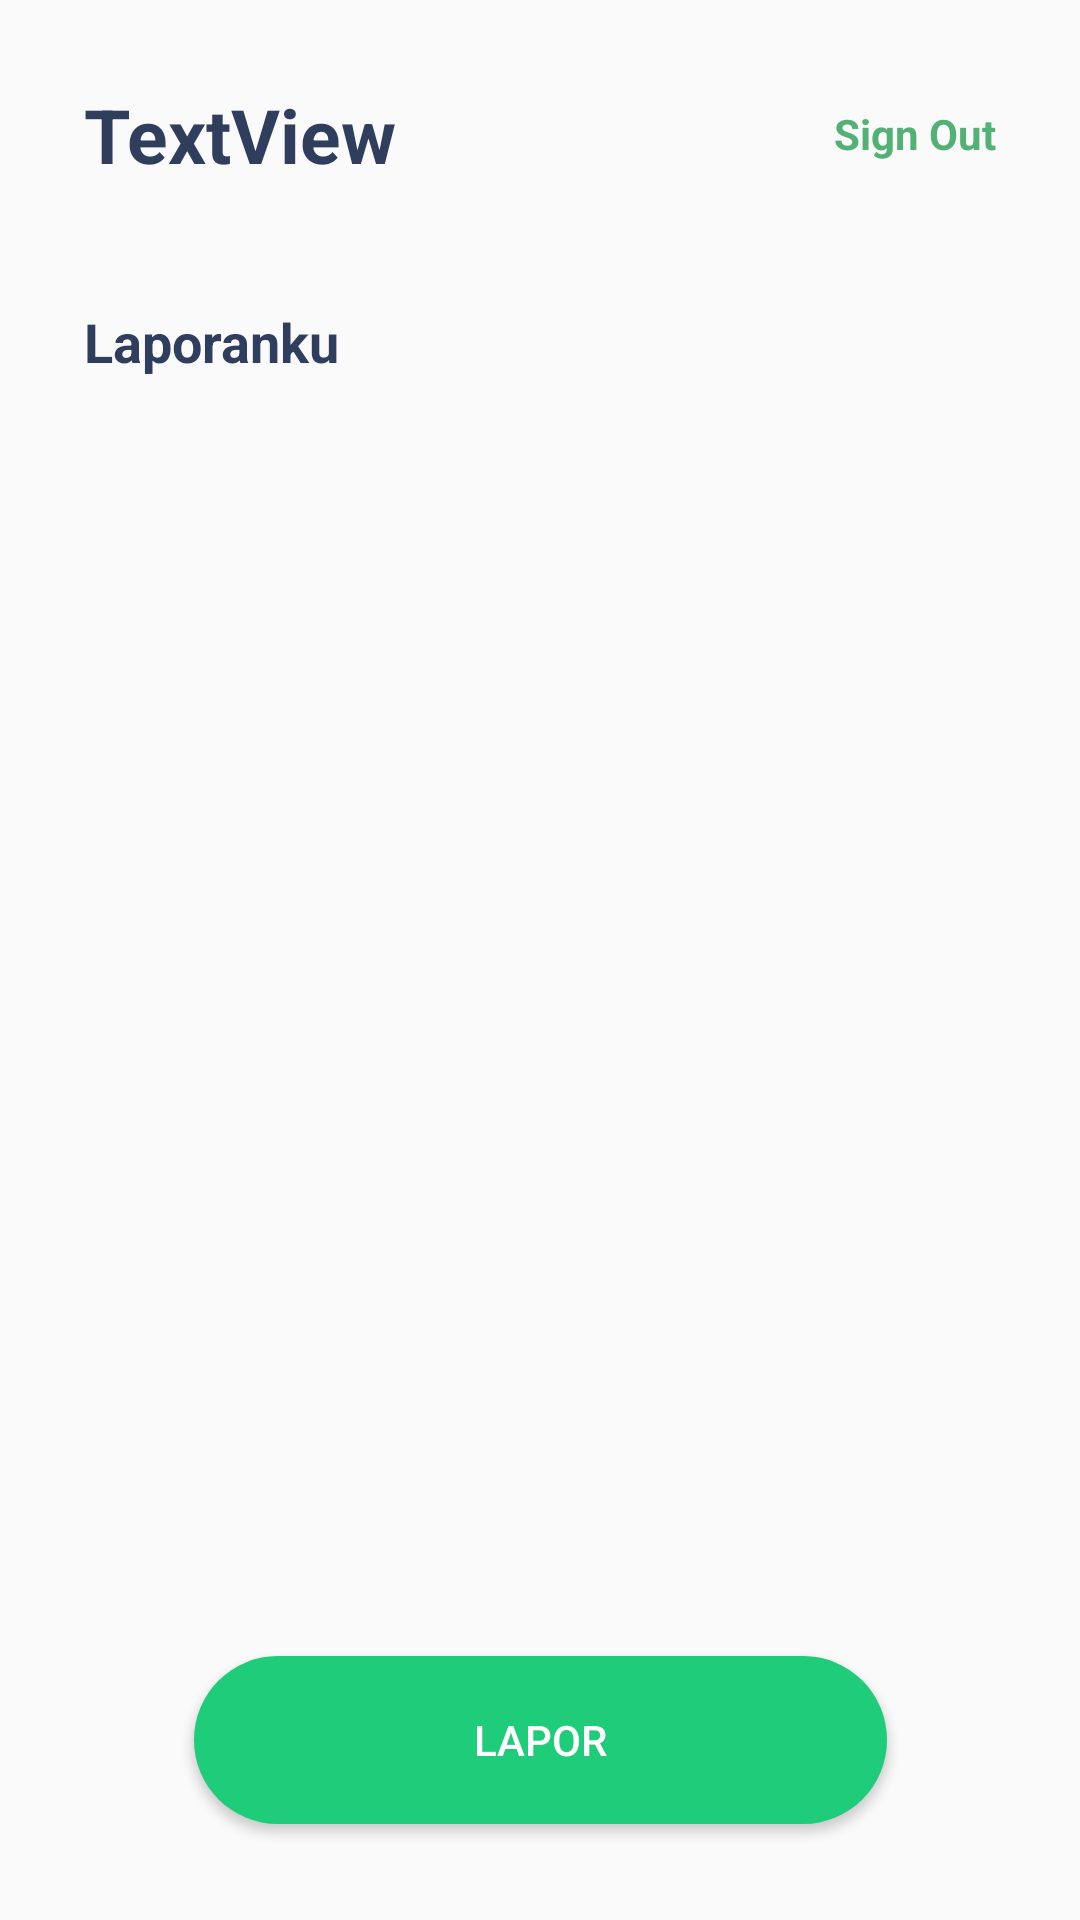

Here is an Android app screen rendered from its layout file. Give the layout XML and the strings, colors and styles it references.
<!-- AndroidManifest.xml: application theme AppTheme -->
<!-- res/layout/activity_dashboard_user.xml -->
<?xml version="1.0" encoding="utf-8"?>
<androidx.constraintlayout.widget.ConstraintLayout xmlns:android="http://schemas.android.com/apk/res/android"
    xmlns:app="http://schemas.android.com/apk/res-auto"
    xmlns:tools="http://schemas.android.com/tools"
    android:layout_width="match_parent"
    android:layout_height="match_parent"
    tools:context=".dashboard_user">

    <TextView
        android:id="@+id/tv_welcome"
        android:layout_width="wrap_content"
        android:layout_height="wrap_content"
        android:layout_marginStart="28dp"
        android:layout_marginTop="28dp"
        android:text="TextView"
        android:textColor="#2E3E5C"
        android:textSize="25sp"
        android:textStyle="bold"
        app:layout_constraintStart_toStartOf="parent"
        app:layout_constraintTop_toTopOf="parent" />

    <TextView
        android:id="@+id/tv_signout"
        android:layout_width="wrap_content"
        android:layout_height="wrap_content"
        android:layout_marginTop="35dp"
        android:layout_marginEnd="28dp"
        android:text="Sign Out"
        android:textColor="#53B175"
        android:textStyle="bold"
        app:layout_constraintEnd_toEndOf="parent"
        app:layout_constraintTop_toTopOf="parent" />

    <TextView
        android:id="@+id/textView3"
        android:layout_width="wrap_content"
        android:layout_height="wrap_content"
        android:layout_marginStart="28dp"
        android:layout_marginTop="40dp"
        android:text="Laporanku"
        android:textColor="#2E3E5C"
        android:textSize="18sp"
        android:textStyle="bold"
        app:layout_constraintStart_toStartOf="parent"
        app:layout_constraintTop_toBottomOf="@+id/tv_welcome" />

    <androidx.recyclerview.widget.RecyclerView
        android:layout_width="match_parent"
        android:layout_height="0dp"
        app:layout_constraintBottom_toTopOf="@+id/btn_lapor"
        app:layout_constraintTop_toBottomOf="@+id/textView3"
        tools:layout_editor_absoluteX="156dp" />

    <Button
        android:id="@+id/btn_lapor"
        android:layout_width="231dp"
        android:layout_height="56dp"
        android:layout_marginBottom="32dp"
        android:background="@drawable/btn_round"
        android:text="LAPOR"
        android:textColor="#FFFFFF"
        app:layout_constraintBottom_toBottomOf="parent"
        app:layout_constraintEnd_toEndOf="parent"
        app:layout_constraintStart_toStartOf="parent" />
</androidx.constraintlayout.widget.ConstraintLayout>
<!-- resources referenced by this layout -->
<resources>
  <!-- drawable btn_round (drawable) -->
  <shape xmlns:android="http://schemas.android.com/apk/res/android"
      android:shape="rectangle">
      <solid android:color="#1FCC79" />
      <corners android:bottomRightRadius="32dp"
          android:bottomLeftRadius="32dp"
          android:topRightRadius="32dp"
          android:topLeftRadius="32dp"/>
  </shape>
  <style name="AppTheme" parent="Theme.AppCompat.Light.DarkActionBar">
          
          <item name="colorPrimary">#1FCC79</item>
          <item name="colorPrimaryDark">#53B175</item>
          <item name="colorAccent">@color/colorAccent</item>
      </style>
  <color name="colorAccent">#03DAC5</color>
</resources>
